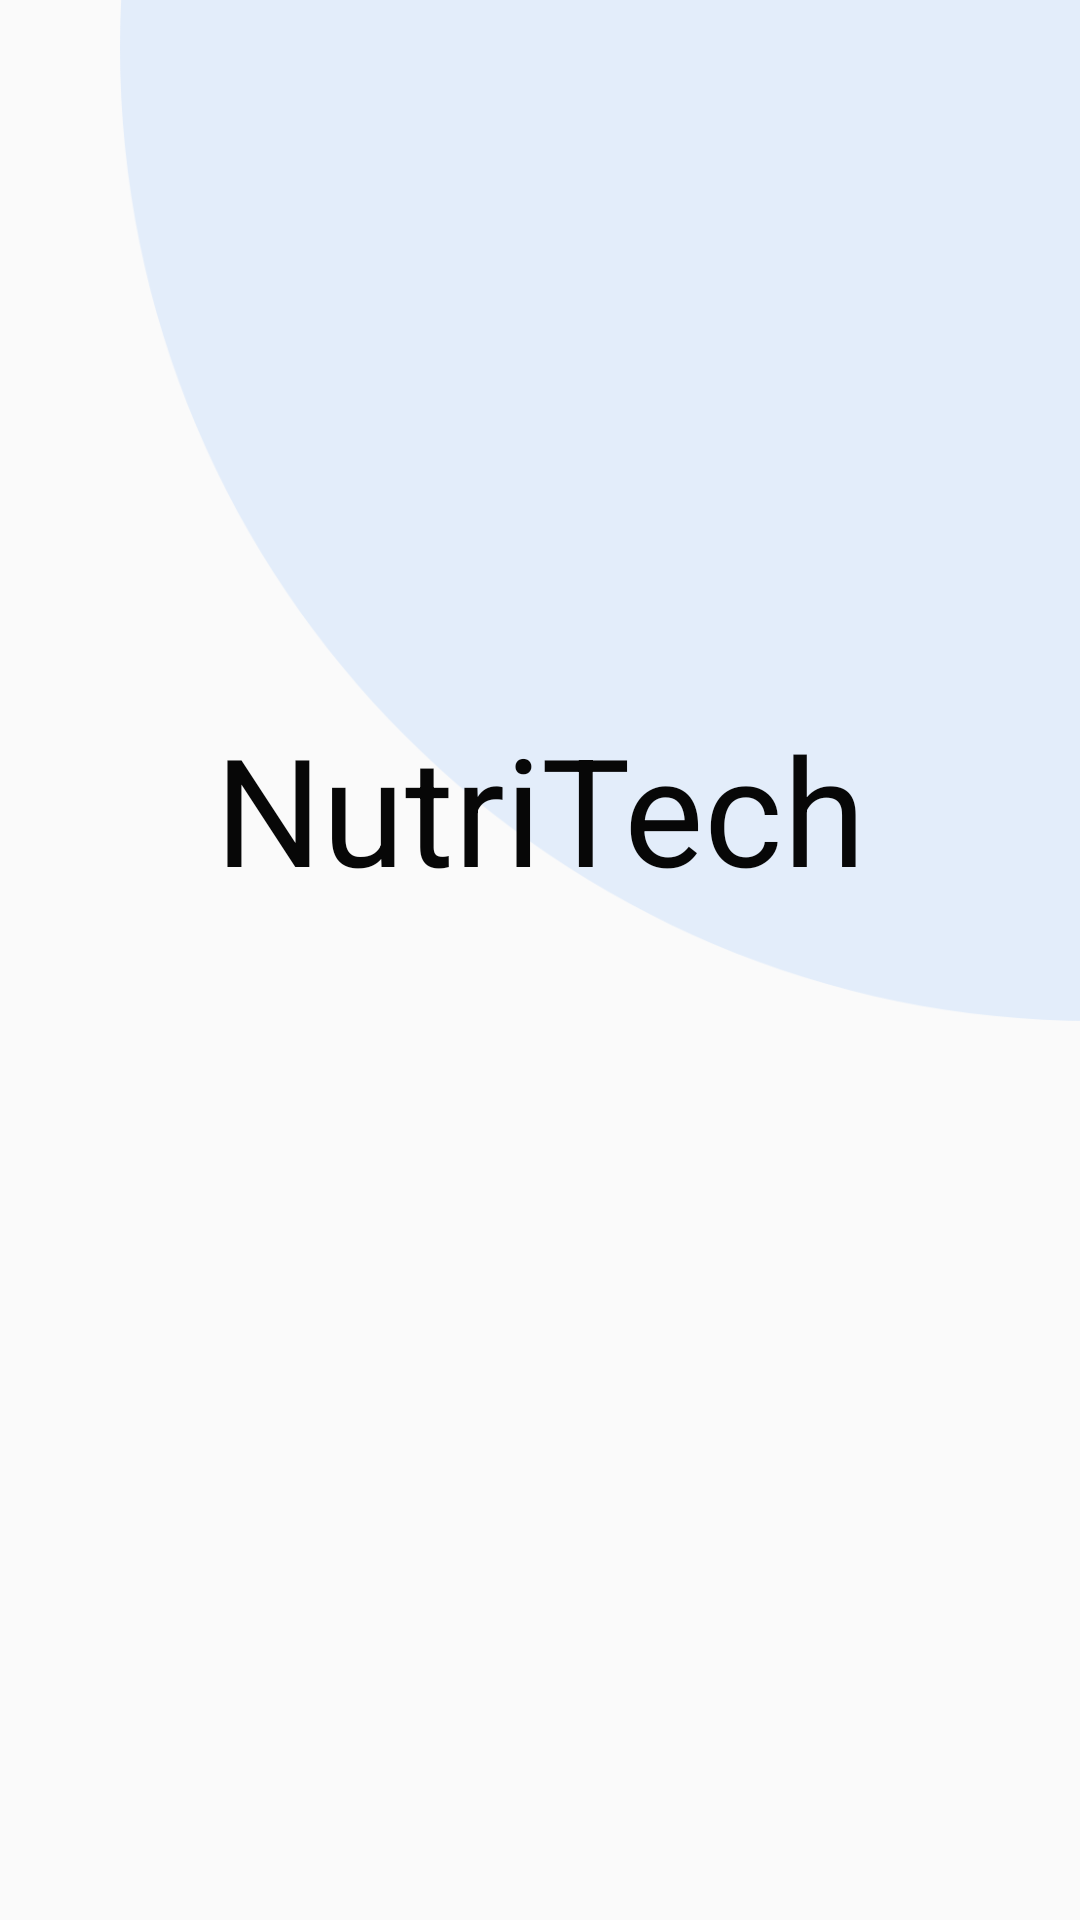

Here is an Android app screen rendered from its layout file. Give the layout XML and the strings, colors and styles it references.
<!-- AndroidManifest.xml: application theme AppTheme -->
<!-- res/layout/activity_splash.xml -->
<?xml version="1.0" encoding="utf-8"?>
<androidx.constraintlayout.widget.ConstraintLayout xmlns:android="http://schemas.android.com/apk/res/android"
    xmlns:app="http://schemas.android.com/apk/res-auto"
    xmlns:tools="http://schemas.android.com/tools"
    android:layout_width="match_parent"
    android:layout_height="match_parent"
    tools:context=".Splash">

    <ImageView
        android:id="@+id/imageView"
        android:layout_width="649dp"
        android:layout_height="1001dp"
        android:layout_marginStart="40dp"
        android:layout_marginBottom="124dp"
        android:contentDescription="TODO"
        android:src="@drawable/circle"
        app:layout_constraintBottom_toBottomOf="parent"
        app:layout_constraintEnd_toEndOf="parent"
        app:layout_constraintHorizontal_bias="0.0"
        app:layout_constraintStart_toStartOf="parent" />

    <TextView
        android:id="@+id/splash_title"
        android:layout_width="match_parent"
        android:layout_height="70dp"
        android:layout_marginStart="8dp"
        android:layout_marginTop="236dp"
        android:layout_marginEnd="8dp"
        android:gravity="center_horizontal"
        android:text="@string/app_name"
        android:textColor="@color/Black"
        android:textSize="50sp"
        app:layout_constraintEnd_toEndOf="parent"
        app:layout_constraintHorizontal_bias="0.0"
        app:layout_constraintStart_toStartOf="parent"
        app:layout_constraintTop_toTopOf="parent" />


</androidx.constraintlayout.widget.ConstraintLayout>
<!-- resources referenced by this layout -->
<resources>
  <color name="Black">#070707</color>
  <!-- drawable circle: png bitmap (drawable-xhdpi, 25192 bytes) -->
  <string name="app_name">NutriTech</string>
  <style name="AppTheme" parent="Theme.AppCompat.Light.DarkActionBar">
          
          <item name="colorPrimary">@color/colorPrimary</item>
          <item name="colorPrimaryDark">@color/colorPrimaryDark</item>
          <item name="colorAccent">@color/colorAccent</item>
      </style>
  <color name="colorPrimary">#1F8DED</color>
  <color name="colorPrimaryDark">#1271C4</color>
  <color name="colorAccent">#E3EDFA</color>
</resources>
